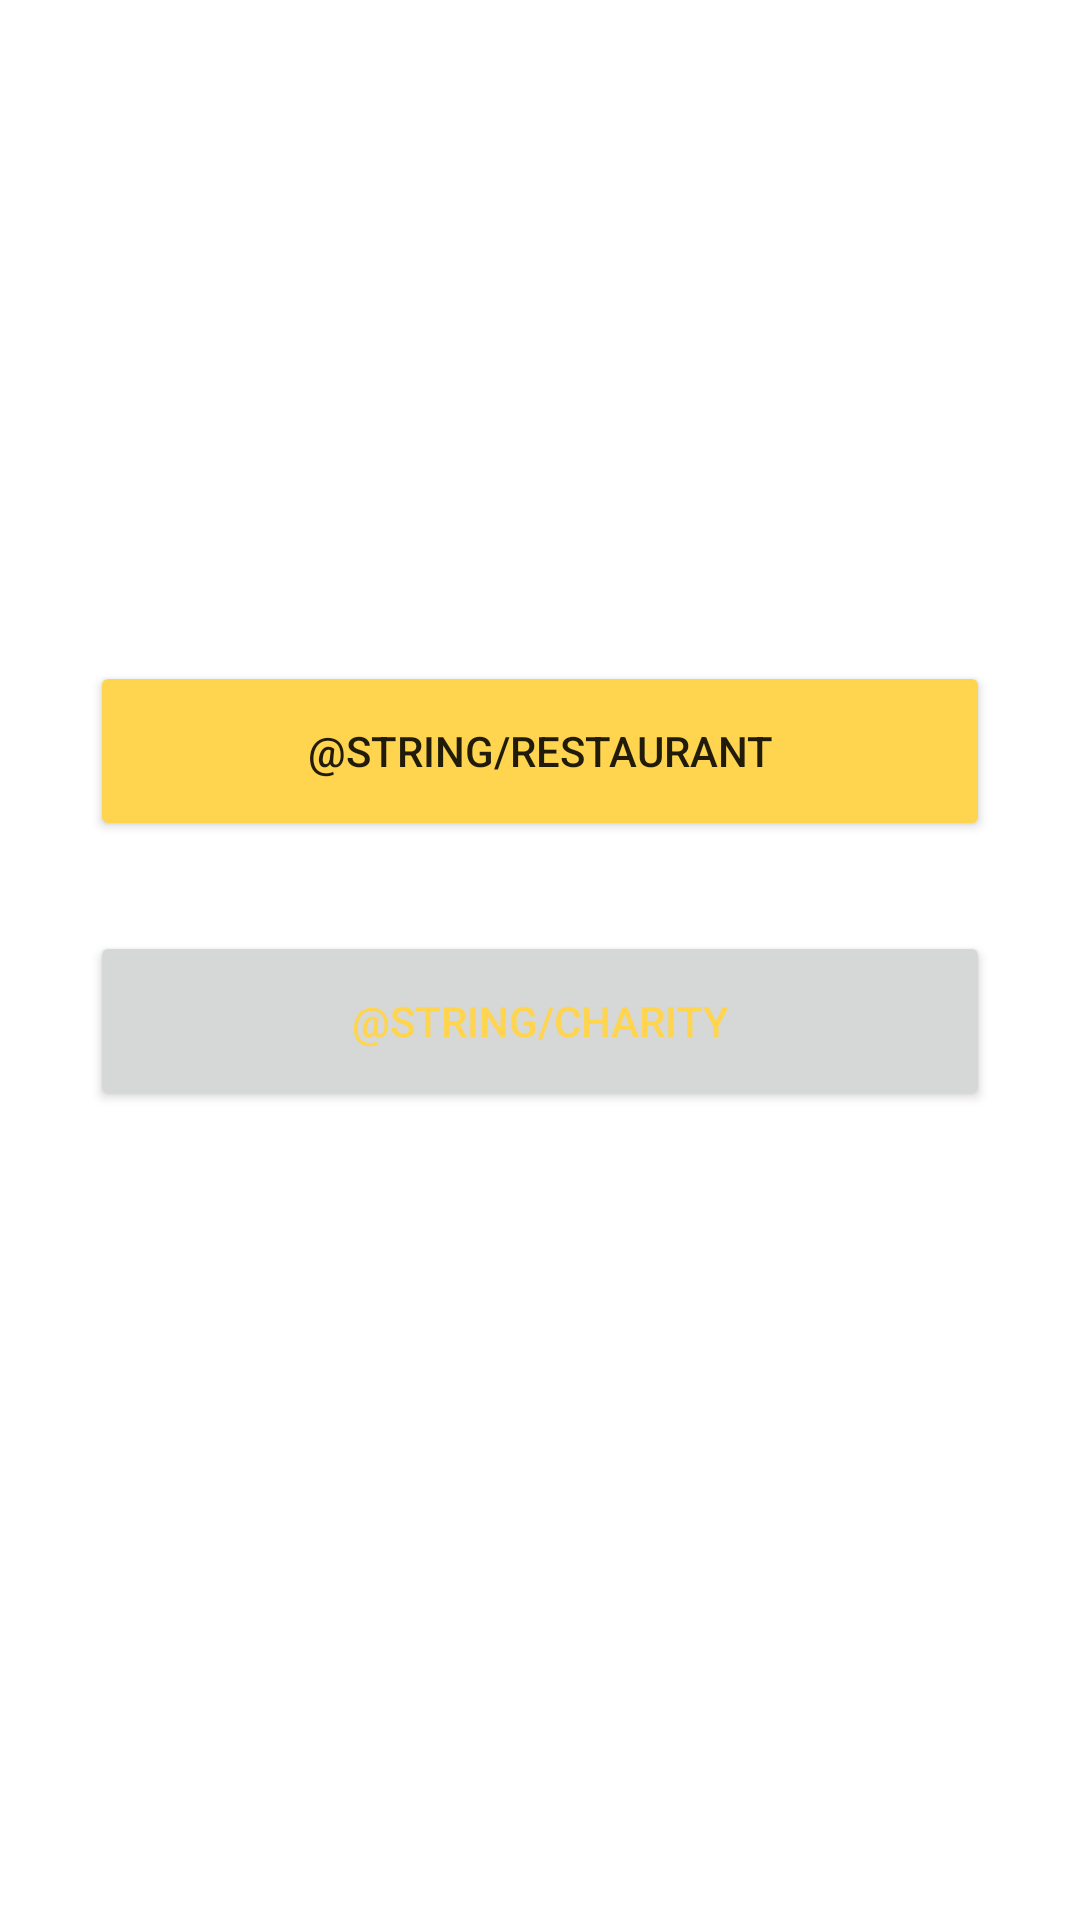

Android layout source for this screen:
<!-- AndroidManifest.xml: application theme Theme.PlentyToShare -->
<!-- res/layout/activity_choose_profile_type.xml -->
<?xml version="1.0" encoding="utf-8"?>
<androidx.constraintlayout.widget.ConstraintLayout xmlns:android="http://schemas.android.com/apk/res/android"
    xmlns:app="http://schemas.android.com/apk/res-auto"
    xmlns:tools="http://schemas.android.com/tools"
    android:layout_width="match_parent"
    android:layout_height="match_parent"
    tools:context=".activities.ChooseProfileTypeActivity">

    <Button
        android:id="@+id/btn_restaurant"
        android:layout_width="300dp"
        android:layout_height="60dp"
        android:text="@string/restaurant"
        app:layout_constraintBottom_toBottomOf="parent"
        app:backgroundTint="@color/accent_light"
        app:layout_constraintEnd_toEndOf="parent"
        app:layout_constraintHorizontal_bias="0.500"
        app:layout_constraintStart_toStartOf="parent"
        app:layout_constraintTop_toTopOf="parent"
        app:layout_constraintVertical_bias="0.380" />

    <Button
        android:id="@+id/btn_charity"
        android:layout_width="300dp"
        android:layout_height="60dp"
        android:text="@string/charity"
        android:textColor="@color/accent_light"
        app:layout_constraintBottom_toBottomOf="parent"
        app:layout_constraintEnd_toEndOf="parent"
        app:layout_constraintHorizontal_bias="0.500"
        app:layout_constraintStart_toStartOf="parent"
        app:layout_constraintTop_toBottomOf="@+id/btn_restaurant"
        app:layout_constraintVertical_bias="0.100" />
</androidx.constraintlayout.widget.ConstraintLayout>
<!-- resources referenced by this layout -->
<resources>
  <color name="accent_light">#FFD54F</color>
  <style name="Theme.PlentyToShare" parent="Theme.MaterialComponents.DayNight.DarkActionBar">
          
          <item name="colorPrimary">@color/primary</item>
          <item name="colorPrimaryVariant">@color/primary_light</item>
          <item name="colorOnPrimary">@color/primary_dark</item>
          
          <item name="colorSecondary">@color/primary</item>
          <item name="colorSecondaryVariant">@color/accent</item>
          <item name="colorOnSecondary">@color/background</item>
          
          <item name="android:statusBarColor" tools:targetApi="l">?attr/colorPrimaryVariant</item>
          
      </style>
  <color name="primary">#607D8B</color>
  <color name="primary_light">#8EACBB</color>
  <color name="primary_dark">#34515E</color>
  <color name="accent">#F2B60B</color>
  <color name="background">#EEEEEE</color>
</resources>
